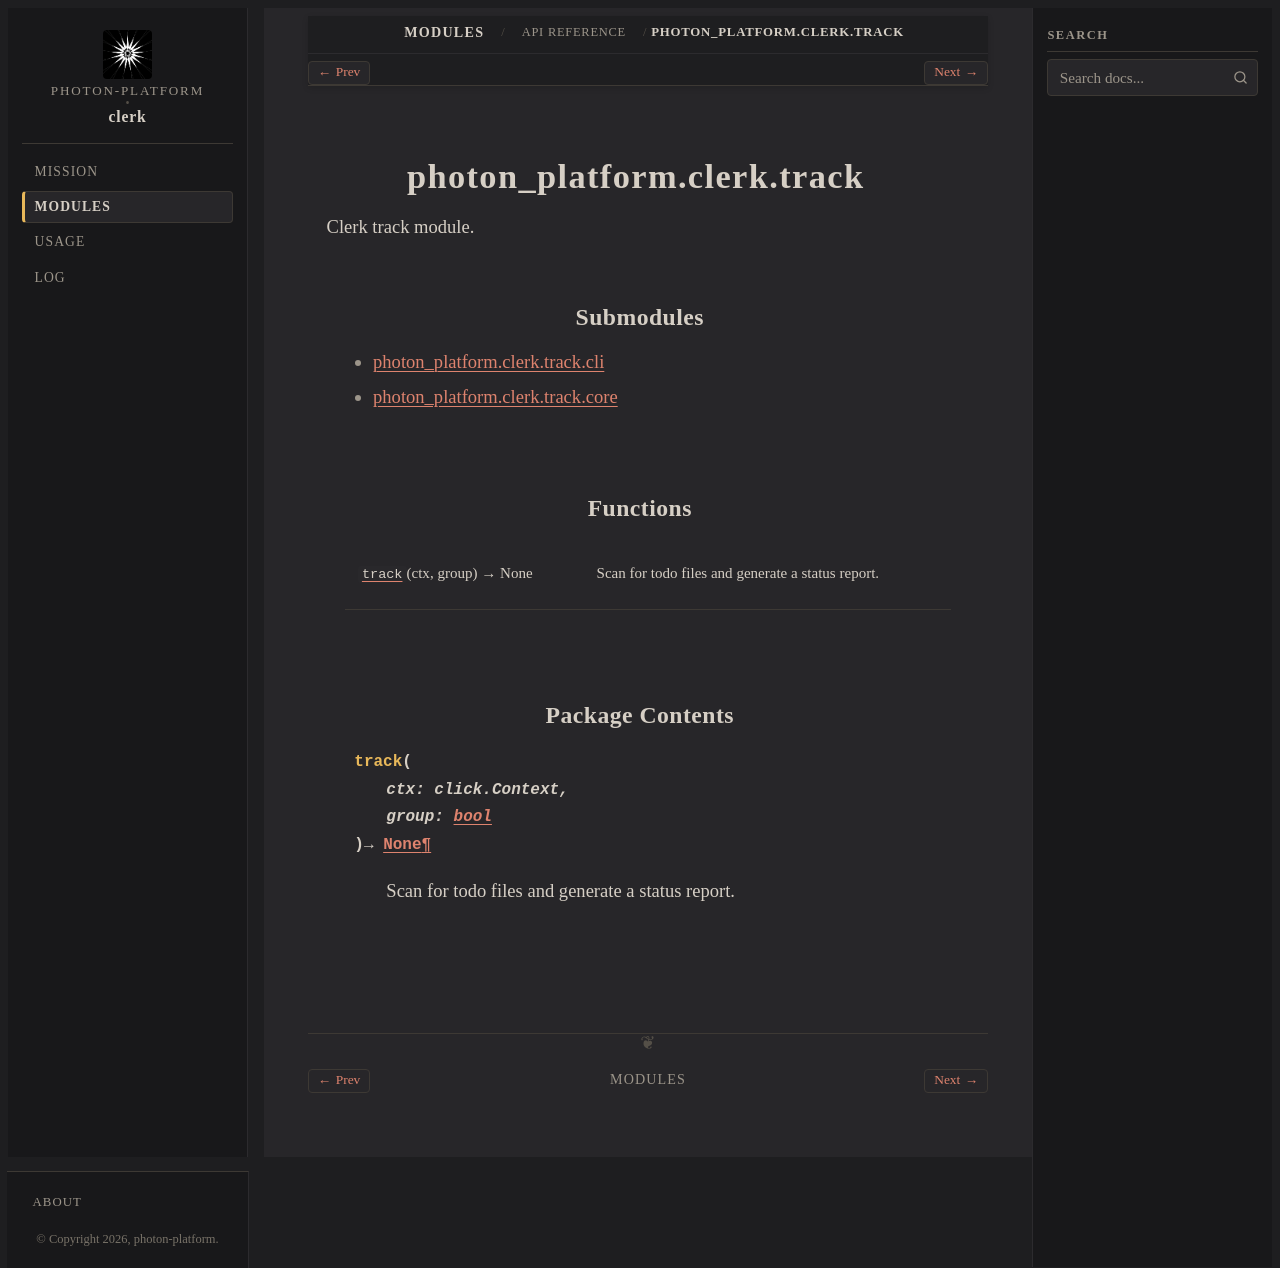

repository: photon-platform/clerk · page: modules/api/photon_platform/clerk/track/index.html · generator: sphinx

photon_platform.clerk.track
===========================

.. py:module:: photon_platform.clerk.track

.. autoapi-nested-parse::

   Clerk track module.



Submodules
----------

.. toctree::
   :maxdepth: 1

   /modules/api/photon_platform/clerk/track/cli/index
   /modules/api/photon_platform/clerk/track/core/index


Functions
---------

.. autoapisummary::

   photon_platform.clerk.track.track


Package Contents
----------------

.. py:function:: track(ctx: click.Context, group: bool) -> None

   Scan for todo files and generate a status report.
